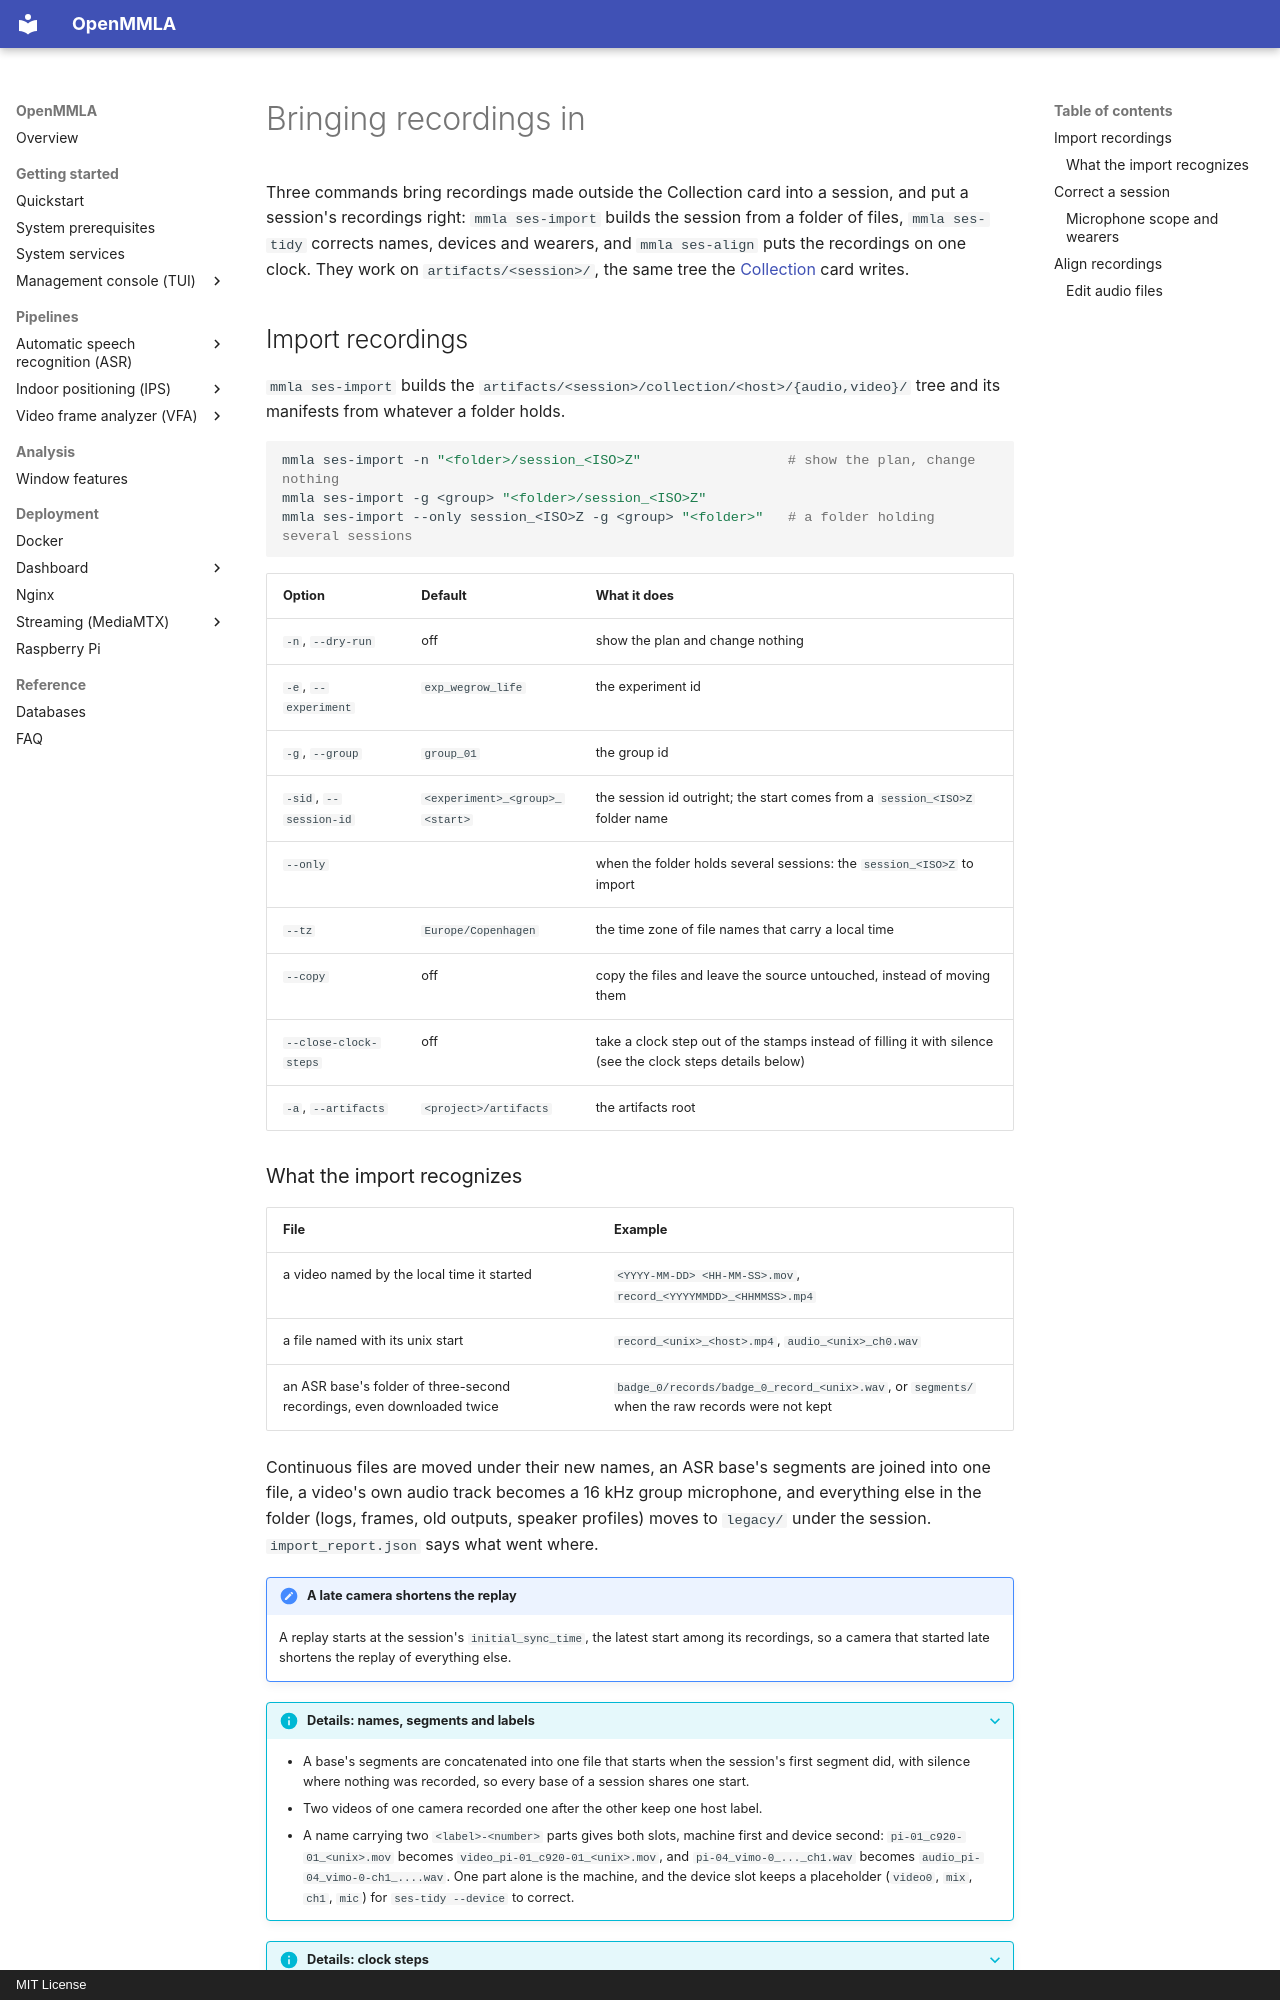

repository: ucph-ccs/OpenMMLA · page: tui/session-tools/index.html · generator: mkdocs · copyright: MIT License

# Bringing recordings in

Three commands bring recordings made outside the Collection card into a session, and put a session's recordings right: `mmla ses-import` builds the session from a folder of files, `mmla ses-tidy` corrects names, devices and wearers, and `mmla ses-align` puts the recordings on one clock. They work on `artifacts/<session>/`, the same tree the [Collection](collection.md) card writes.

## Import recordings

`mmla ses-import` builds the `artifacts/<session>/collection/<host>/{audio,video}/` tree and its manifests from whatever a folder holds.

```bash
mmla ses-import -n "<folder>/session_<ISO>Z"                  # show the plan, change nothing
mmla ses-import -g <group> "<folder>/session_<ISO>Z"
mmla ses-import --only session_<ISO>Z -g <group> "<folder>"   # a folder holding several sessions
```

| Option | Default | What it does |
|---|---|---|
| `-n`, `--dry-run` | off | show the plan and change nothing |
| `-e`, `--experiment` | `exp_wegrow_life` | the experiment id |
| `-g`, `--group` | `group_01` | the group id |
| `-sid`, `--session-id` | `<experiment>_<group>_<start>` | the session id outright; the start comes from a `session_<ISO>Z` folder name |
| `--only` | | when the folder holds several sessions: the `session_<ISO>Z` to import |
| `--tz` | `Europe/Copenhagen` | the time zone of file names that carry a local time |
| `--copy` | off | copy the files and leave the source untouched, instead of moving them |
| `--close-clock-steps` | off | take a clock step out of the stamps instead of filling it with silence (see the clock steps details below) |
| `-a`, `--artifacts` | `<project>/artifacts` | the artifacts root |

### What the import recognizes

| File | Example |
|---|---|
| a video named by the local time it started | `<YYYY-MM-DD> <HH-MM-SS>.mov`, `record_<YYYYMMDD>_<HHMMSS>.mp4` |
| a file named with its unix start | `record_<unix>_<host>.mp4`, `audio_<unix>_ch0.wav` |
| an ASR base's folder of three-second recordings, even downloaded twice | `badge_0/records/badge_0_record_<unix>.wav`, or `segments/` when the raw records were not kept |

Continuous files are moved under their new names, an ASR base's segments are joined into one file, a video's own audio track becomes a 16 kHz group microphone, and everything else in the folder (logs, frames, old outputs, speaker profiles) moves to `legacy/` under the session. `import_report.json` says what went where.

!!! note "A late camera shortens the replay"
    A replay starts at the session's `initial_sync_time`, the latest start among its recordings, so a camera that started late shortens the replay of everything else.

??? info "Details: names, segments and labels"
    - A base's segments are concatenated into one file that starts when the session's first segment did, with silence where nothing was recorded, so every base of a session shares one start.
    - Two videos of one camera recorded one after the other keep one host label.
    - A name carrying two `<label>-<number>` parts gives both slots, machine first and device second: `pi-01_c920-01_<unix>.mov` becomes `video_pi-01_c920-01_<unix>.mov`, and `pi-04_vimo-0_..._ch1.wav` becomes `audio_pi-04_vimo-0-ch1_....wav`. One part alone is the machine, and the device slot keeps a placeholder (`video0`, `mix`, `ch1`, `mic`) for `ses-tidy --device` to correct.

??? info "Details: clock steps"
    - A base stamps each record with its machine's wall clock. A gap that opens at the same moment and lasts as long in every base recording is reported as a clock step: in the plan, in `import_report.json` under `clock_steps`, and in each base's manifest notes.
    - Such a gap is either a step of that machine's clock or all bases stopping at once; only a continuous recording, such as a camera's track, tells the two apart. Check against one before `--close-clock-steps` takes the steps out of the stamps instead of filling them with silence.
    - A gap in one base alone stays a recording gap either way.
